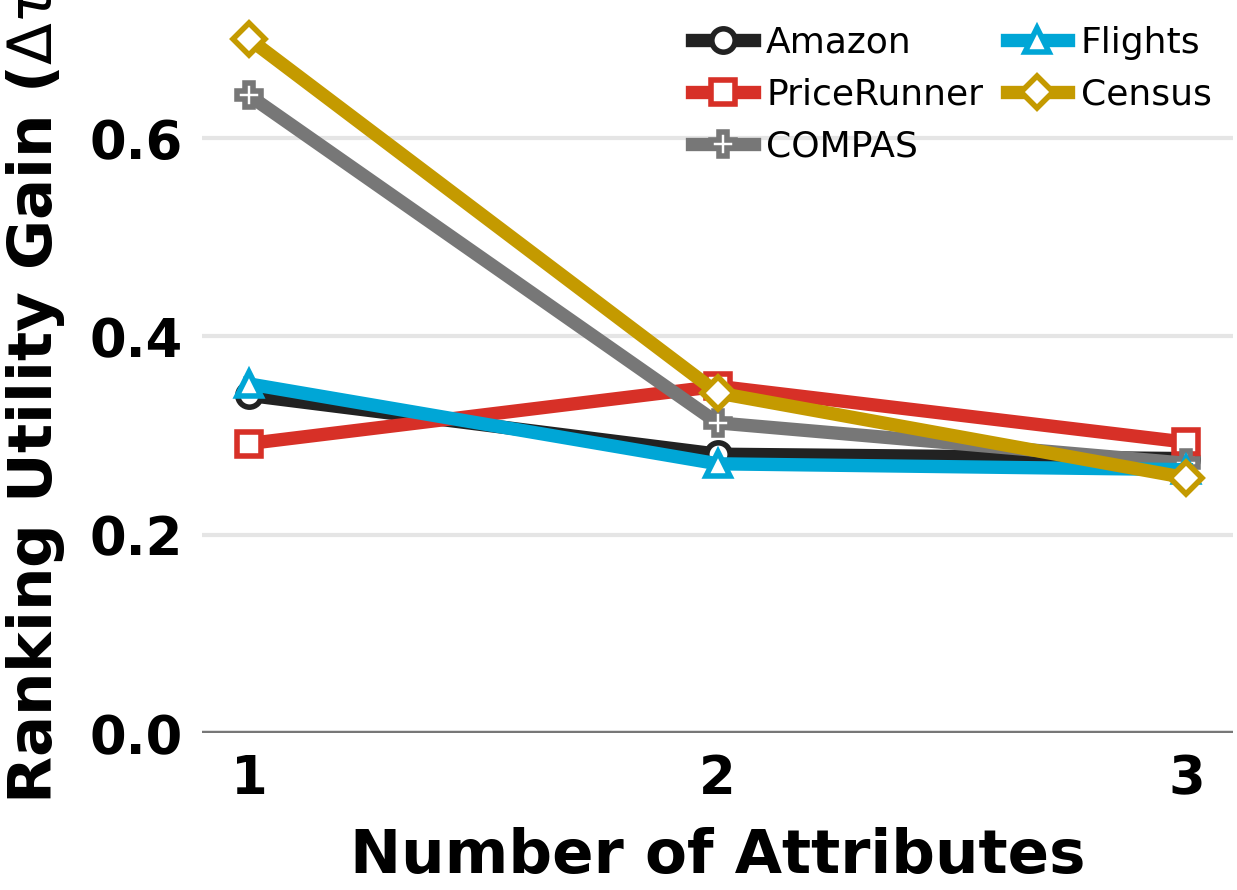

Data behind this chart, as committed beside it:
dataset, dataset_label, num_attributes, ranking_utility_gain
amazon, Amazon, 1, 0.3407
amazon, Amazon, 2, 0.2813
amazon, Amazon, 3, 0.2769
pricerunner, PriceRunner, 1, 0.2921
pricerunner, PriceRunner, 2, 0.3498
pricerunner, PriceRunner, 3, 0.2934
compas, COMPAS, 1, 0.643
compas, COMPAS, 2, 0.3129
compas, COMPAS, 3, 0.2721
flights, Flights, 1, 0.3522
flights, Flights, 2, 0.2716
flights, Flights, 3, 0.2658
census, Census, 1, 0.7
census, Census, 2, 0.3431
census, Census, 3, 0.2575
